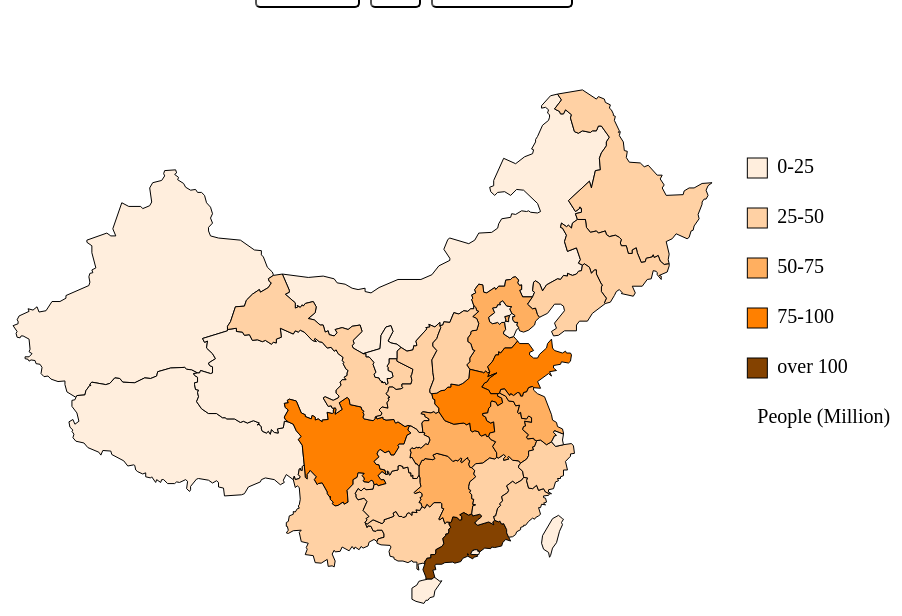
D3 v3 page, settled after 480 driven frames (8 s of simulated time); the page loaded 1 data file(s).


// ── map.js

//--button--
d3.select("body").append("div").attr("id", "buttonBar");

d3.select("#buttonBar").append("div").attr("id","cityOrProvince");
d3.select("#cityOrProvince").append("button").attr("id", "noCity").text("Provinces");
d3.select("#cityOrProvince").append("button").attr("id", "hasCity").text("Cities");

d3.select("#buttonBar").append("div").attr("id","PGG");
d3.select("#PGG").append("button").attr("id", "Populaion_Button").text("Population");
d3.select("#PGG").append("button").attr("id", "GDP_Button").text("GDP");
d3.select("#PGG").append("button").attr("id", "PGDP_Button").text("GDP Per Capita");


//var IsCity = true;//是否是city状态
//var IsGDP = false;//是否是gdp状态
var mod = {IsProvince:true, IsCity:false, IsGDP:false, IsPOP:true, IsPGDP:false, IsRest: true};

var width  = 1000;
var height = 600;
var svg = d3.select("body").append("svg").attr("id","svg").attr("class","svg")
    .attr("width", width)
    .attr("height", height);

var g = svg.append("g").attr("id", "map");

var originalRectangleProporty = {ry:0, ry_increase:50, rx:0, width:20, heigh:20,
                        ny:15, ny_increase:50, nx:30, font_size:"20px", 
                        population_interval:2500, gdp_interval:16000, pgdp_interval:20000,
                        population_city_interval:300, gdp_city_interval:2200,
                        intialPop : 0, intialgdp : 0, intialpgdp : 20000
                        };


//set projection
var projection = d3.geo.mercator()
    .center([100, 35])
    .scale(650)
    .translate([400, 380]);

//create 2D path
var path = d3.geo.path().projection(projection);

//-----------------define citytip--------------

var body = d3.select("body").append("div").attr("id", "citytip2").attr("class","hidden");
document.getElementById("citytip2").innerHTML = "<div id=\"Eastern\">Eastern Cities<br>"+
                                                        "<button id="+"HaerbinB"+" style=\"font-size:15px\">Harbin</button>"+
                                                        "<button id="+"ShenyangB"+" style=\"font-size:15px\">Shenyang</button>"+
                                                        "<button id="+"BeijingB"+" style=\"font-size:15px\">Beijing</button>"+
                                                        "<button id="+"TianjinB"+" style=\"font-size:15px\">Tianjin</button>"+
                                                        "<button id="+"ShijiazhuangB"+" style=\"font-size:15px\">Shijiazhuang</button><br>"+
                                                        "<button id="+"HefeiB"+" style=\"font-size:15px\">Hefei</button>"+
                                                        "<button id="+"ShanghaiB"+" style=\"font-size:15px\">Shanghai</button>"+
                                                        "<button id="+"HangzhouB"+" style=\"font-size:15px\">Hangzhou</button>"+
                                                        "<button id="+"ChangshaB"+" style=\"font-size:15px\">Changsha</button>"+
                                                        "<button id="+"HongkongB"+" style=\"font-size:15px\">HongKong</button><br>"+
                                                "</div>"+

                                                "<div id=\"Western\" >Western Cities<br>"+
                                                        "<button id="+"WulumuqiB"+" style=\"font-size:15px\">Wulumuqi</button>"+
                                                        "<button id="+"XianB"+" style=\"font-size:15px\">Xian</button>"+
                                                        "<button id="+"LasaB"+" style=\"font-size:15px\">Lasa</button><br>"+
                                                        "<button id="+"ChengduB"+" style=\"font-size:15px\">Chengdu</button>"+
                                                        "<button id="+"LijiangB"+" style=\"font-size:15px\">Lijiang</button>"+
                                                        "<button id="+"XiningB"+" style=\"font-size:15px\">Xining</button>"+                     
                                                "</div>"+
                                                "<div>"+
                                                "<button id="+"restB"+" style=\"font-size:15px\">RESET CITIES</button>"+
                                                "</div>";


//-------------------------Define Tooltip---------------------------------------------------
d3.select("body").append("div").attr("id", "tooltip").attr("class","hidden");


//set Province color domain
var colorPopulation = d3.scale.threshold()
    .domain([0,2500,5000,7500,10000])//万人,2500
    .range(["#ffeedd","#ffeedd","#ffd1a4","#ffaf60","#ff8000","#844200"]);

var colorCityPopulation = d3.scale.threshold()
    .domain([0,300,600,900,1200])//万人,300
    .range(["#ffeedd","#ffeedd","#ffd1a4","#ffaf60","#ff8000","#844200"]);


var colorGDP = d3.scale.threshold()
    .domain([0,16000,32000,48000,64000])//亿元,间隔16000
    .range(["#ecffff","#ecffff","#bbffff","#4dffff","#00aeae","#005757"]);

var colorCityGDP = d3.scale.threshold()
    .domain([0,2200,4400,6600,8800])//亿元,间隔2200
    .range(["#ecffff","#ecffff","#bbffff","#4dffff","#00aeae","#005757"]);


var colorPGDP = d3.scale.threshold()
    .domain([20000,40000,60000,80000,100000])//元,间隔 20000
    .range(["#ffe6ff","#ffe6ff","#ffa6ff","#ff44ff","#d200d2","#750075"]);

//-----create arrow---------------------------------------


//-----------------定义尺度条的区域------------------------
var rectArea = svg.append("g")
    .attr("class", "rectArea")
    .attr("id", "rectArea")
    .attr("transform", "translate("+(width*5/6)+","+height/6+")");
	
//----------------begin draw map-------------------------------------------
d3.json("China.json",function(error, root) {
    
    if (error){return console.error(error);}    
    
    var mapPath = g.selectAll("path")
        .data(root.features)
        .enter()
        .append("path")
        .attr("id", "drawPath");
    
    mapPath
        .attr("class",startShow)
        .attr("stroke","#000")
        .attr("stroke-width",1)
        .attr("d", path)
        .attr("fill", colorSituation)
        .style("opacity", 1)
//        .on("click",clickfunction)
        .on("mouseover",mouseoverFunction)
        .on("mouseout",mouseoutFunction);
              

  
//------button part-------------------------------------------------------------
    d3.select("#hasCity").on("click", hasCityFunction);
    d3.select("#noCity").on("click", noCityFunction);
    d3.select("#GDP_Button").on("click", GDPFillFunction);
    d3.select("#Populaion_Button").on("click", PopulationFillFunction);
    d3.select("#PGDP_Button").on("click", PGDPFillFunction);
    
    
    d3.select("#HaerbinB").on("mousedown", cityLineFunction);
    d3.select("#ShenyangB").on("mousedown", cityLineFunction);
    d3.select("#BeijingB").on("mousedown", cityLineFunction);
    d3.select("#TianjinB").on("mousedown", cityLineFunction);
    d3.select("#ShijiazhuangB").on("mousedown", cityLineFunction);
    d3.select("#HefeiB").on("mousedown", cityLineFunction);
    d3.select("#ShanghaiB").on("mousedown", cityLineFunction);
    d3.select("#HangzhouB").on("mousedown", cityLineFunction);
    d3.select("#ChangshaB").on("mousedown", cityLineFunction);
    d3.select("#LijiangB").on("mousedown", cityLineFunction);
    d3.select("#XiningB").on("mousedown", cityLineFunction);
    d3.select("#HongkongB").on("mousedown", cityLineFunction);
    d3.select("#WulumuqiB").on("mousedown", cityLineFunction);
    d3.select("#LasaB").on("mousedown", cityLineFunction);
    d3.select("#XianB").on("mousedown", cityLineFunction);
    d3.select("#ChengduB").on("mousedown", cityLineFunction);
    d3.select("#restB").on("mousedown", restCityColor);
    
    d3.select("#BeijingA").on("mousedown", cityLineFunction);
    d3.select("#TianjinA").on("mousedown", cityLineFunction);
    d3.select("#ShanghaiA").on("mousedown", cityLineFunction);
    d3.select("#restA").on("mousedown", restCityColor);
    
// -----------------------------keyboard--------------------  
    document.onkeydown=function(event){
        var keydown = event || window.event || arguments.callee.caller.arguments[0];  
        
        if(keydown && keydown.keyCode==77){
            console.log("m");
        }
        
        
        //city or province button
        if(keydown && keydown.keyCode==13){ // enter
            var buttonName = d3.select("#buttonBar").select("#showCity").text();
            
            
            if(buttonName == "only Provinces"){
                onelyProvinces() 
            }else if(buttonName == "showCity"){
                showCity();
            }
        }
    }; 
    
    
//-----------------------------------------function part------------------------------------    
    
    //--------------- click function part --------------------------------------
    function clickfunction(){
        var yPosition = event.clientY;
        var xPosition = event.clientX;
        console.log("x: "+xPosition)
        console.log("y: "+yPosition)
    }
    
    function startShow(d,i){
        if(i<34){
            return false;
        }else{
            return "hidden";   

        }
    }
    
    //----------------change color function-----------------------
    
    //show cities or provinces
    function colorSituation(d,i){ 
        if(mod.IsProvince && mod.IsCity==false){
            return provinceColor(d,i);
        }else if(mod.IsProvince==false && mod.IsCity){
            if(i<34 && d.properties.id != 82 && d.properties.id != 81 && d.properties.id != 31 &&
                     d.properties.id != 31 && d.properties.id != 12 && d.properties.id != 11){
                return "lightgray"
            }else if(d.properties.id>500 || d.properties.id == 82 || d.properties.id == 81 || d.properties.id == 31 ||
                     d.properties.id == 31 || d.properties.id == 12 || d.properties.id == 11){
                return cityColor(d,i);   
            }
        }
    }
    
    //change provinces color
    function provinceColor(d,i){
        if(mod.IsPOP && mod.IsGDP==false && mod.IsPGDP==false){
            rectPopulation();
            return colorPopulation(d.properties.population2014);
        }else if(mod.IsPOP==false && mod.IsGDP && mod.IsPGDP==false){
            rectGDP();
            return colorGDP(d.properties.gdp2014);
        }else if(mod.IsPOP==false && mod.IsGDP==false && mod.IsPGDP){
            rectPGDP();
            return colorPGDP(d.properties.pgdp);
        }
    }
    
    
    //change cities color
    function cityColor(d,i){
         if(mod.IsPOP && mod.IsGDP==false && mod.IsPGDP==false){
            rectPopulation();
            return colorCityPopulation(d.properties.population2014);
        }else if(mod.IsPOP==false && mod.IsGDP && mod.IsPGDP==false){
            rectGDP();
            return colorCityGDP(d.properties.gdp2014);
        }else if(mod.IsPOP==false && mod.IsGDP==false && mod.IsPGDP){
            rectPGDP();
            return colorPGDP(d.properties.pgdp);
        }
    }
    
    
//----------------------button fucntion ------------------    
    
    //Cities button
    function hasCityFunction(){
        mod.IsProvince = false;
        mod.IsCity = true;
        d3.select("#map").selectAll("path").attr("class",false)
            .attr("fill",colorSituation);
        
        var totalWidth = document.body.clientWidth;
        var halfWidth = totalWidth/2;
        
        d3.select("#citytip2")
            .classed("hidden", false);
        d3.select("#buttonTitle").classed("hidden", false);
        
    }
    
    //Provinces button
    function noCityFunction(){
        mod.IsProvince = true;
        mod.IsCity = false;
        d3.selectAll("path").attr("class",function(d,i){
            if(i<34){
                return false;
            }else{
                return "hidden";   
            }    
        }).attr("fill",colorSituation);
        
        d3.select("#citytip2").classed("hidden", true);
        d3.select("#buttonTitle").classed("hidden", true);
        
    }
    
    //GDP button
    function GDPFillFunction(){
        mod.IsGDP = true;
        mod.IsPOP = false;
        mod.IsPGDP = false;
        d3.selectAll("path").attr("fill",colorSituation);
        rectGDP();
    }
    
    //Population button
    function PopulationFillFunction(){
        mod.IsGDP = false;
        mod.IsPOP = true;
        mod.IsPGDP = false;
        d3.selectAll("path").attr("fill",colorSituation);
        rectPopulation();
    }
    
    //GDP Per Capita button
    function PGDPFillFunction(){
        mod.IsGDP = false;
        mod.IsPOP = false;
        mod.IsPGDP = true;
        d3.selectAll("path").attr("fill",colorSituation);
        rectPGDP();
    }
    
    function cityLineFunction(){
        var name = d3.select(this).text();
//        var x2, y2;
        mod.IsRest = false;
        mapPath.attr("fill", function(d,i){
            var  colorArg = d.properties.population2014;
            if( d.properties.ename == name || d.properties.name == name ){
                return "yellow";
            }else{
                return "lightgrey";
            }
        });
    }

    function restCityColor(){
        mod.IsRest = true;
        mapPath
        .attr("fill", colorSituation);
    }
    
    
    
    //------------------------- 鼠标接触 function -----------------------------------------
    
    //mouse over function
    function mouseoverFunction(d,i){
        
        if(mod.IsProvince && mod.IsCity==false){
            if(mod.IsRest){
                d3.select(this).attr("fill","yellow");
            }
            d3.select("#tooltip").classed("hidden", false);
        }else if(mod.IsProvince==false && mod.IsCity){
            if(i<34 && d.properties.id != 82 && d.properties.id != 81 && d.properties.id != 31 &&
                     d.properties.id != 31 && d.properties.id != 12 && d.properties.id != 11){
                
            }else if(d.properties.id>500 || d.properties.id == 82 || d.properties.id == 81 || d.properties.id == 31 ||
                     d.properties.id == 31 || d.properties.id == 12 || d.properties.id == 11){
                if(mod.IsRest){
                    d3.select(this).attr("fill","yellow");
                }
                d3.select("#tooltip").classed("hidden", false);  
            }
        }
        
        
        
        // define the position of tooltip
        var yPosition = event.clientY;
        var xPosition = event.clientX;
        
        //Update the tooltip position and value
        d3.select("#tooltip")
            .style("left", xPosition + "px")
            .style("top", yPosition + "px");
        var x = Math.round(d.properties.gdp2014/10);
        var y = Math.sqrt((d.properties.gdp2014/10 - x)*(d.properties.gdp2014/10 - x));
        y = Math.round(y*100);
        var gdp1 = x+"."+y;        
        var population = Math.round(d.properties.population2014/10)/10;
        
        var Name;
        if(i<34){
            Name = d.properties.name;
        }else{
            Name = d.properties.ename;   
        }
        var gdp2 = Math.round(gdp1);
        var pgdp = Math.round(d.properties.pgdp);
        
        document.getElementById("tooltip").innerHTML = "<center style=\"font-weight:bold\">"+Name+"</center> <br>"+ 
            "Population<mao1>:</mao1> <em>"+population+" Million People</em><br>"+
            "GDP<mao2>:</mao2> <em>"+gdp2+" Billion Yuan</em><br>"+
            "GDP Per Capita<mao3>:</mao3> <em>"+pgdp+" Yuan</em><br>";
        
                
    }
    
    //mouse out function
    function mouseoutFunction(d,i){
        d3.select("#tooltip").classed("hidden", true);
        if(mod.IsRest){
            d3.selectAll("path").attr("fill", colorSituation);
        }
    }

    
    
    //--------------------------改变刻度条-----------------------------
    
    rectPopulation();
//    rectGDP();
//    rectPGDP();
    
    //这个是画人口刻度条
    function rectPopulation(d,i){
        originalRectangleProporty.ry=0;
        originalRectangleProporty.ny=15;
        
        
        var rectProporty  = originalRectangleProporty;
        
        var interval;
        mod.IsCity ? (interval = rectProporty.population_city_interval) : (interval = rectProporty.population_interval);
        
        rectArea
        .selectAll("rect")
        .remove()
        ;
        
        rectArea
        .selectAll("text")
        .remove()
        ;
        
        //-----------方块-----------
        var rectAreaRange;
        
        if(mod.IsCity){
            rectAreaRange = rectArea.selectAll("rect")
                .data(colorCityPopulation.domain().map(function(d, i) {
                    return {
                        z: d
                    };
                }))
        }else{
            rectAreaRange = rectArea.selectAll("rect")
                .data(colorPopulation.domain().map(function(d, i) {
                    return {
                        z: d
                    };
                }))
        }
        
        rectAreaRange
        .enter().append("rect")
        .attr("id", "rectPopulation")
        .attr("width", rectProporty.width)
//        .attr("x",760)
        .attr("y", function(d) {
            rectProporty.ry+=rectProporty.ry_increase;
            return rectProporty.ry;
        })
        .attr("height",rectProporty.heigh)
        .style("fill", function(d) {
            if(mod.IsCity){
                return colorCityPopulation(d.z+interval-1); 
            }else{
                return colorPopulation(d.z+interval-1);
            }
        })
        .style("stroke-width","1")
        .style("stroke","#000000")
        .on("mouseover",function(d,i){
            var minRange = d.z;
            var maxRange = d.z+interval;
            (maxRange == 1500) ? (maxRange = 10000000000000) : (maxRange = d.z+interval);
            mapPath.attr("fill", function(d,i){
            var  colorArg = d.properties.population2014;
                if( colorArg >= minRange && colorArg < maxRange ){
                    
                    if(mod.IsCity){
                        if(d.properties.id>500 || d.properties.id == 82 || d.properties.id == 81 || d.properties.id == 31 ||
                     d.properties.id == 31 || d.properties.id == 12 || d.properties.id == 11){
                            return "yellow"; 
                        }else{
                            return "lightgrey";
                        }
                    }else{
                        return "yellow";
                    }
                }else{
//                    if(mod.IsCity){
//                        if(d.properties.id>500 || d.properties.id == 82 || d.properties.id == 81 || d.properties.id == 31 ||
//                     d.properties.id == 31 || d.properties.id == 12 || d.properties.id == 11){
//                            return colorCityPopulation(colorArg);
//                        }else{
//                            return "lightgrey";
//                        }
//                    }else{
//                        return colorPopulation(colorArg);
//                    }
                    return "lightgrey";
                }
             });
        })
        .on("mouseout",mouseoutFunction);
        
        //----------刻度-------------
        var pop=0;
        rectArea.selectAll("text")
        .data(colorPopulation.domain().map(function(d, i) {
            return {
                z: d
            };
        }))
        .enter().append("text")
        .attr("class", "rectNum")
        .attr("y", function(d) {
            rectProporty.ny+=rectProporty.ny_increase;
            return rectProporty.ny;
        })
        .attr("x", rectProporty.nx)
        .style("text-anchor", "end")
        .attr("font-size", rectProporty.font_size)
        .text(function(d){
            return (d.z == 10000) ? ("over "+pop/100) : ( pop/100+"-"+(pop+=interval)/100 );
        })
        .style("fill","black")
        .style("text-anchor","start");
        
        rectArea.append("text")
        .attr("id","unit")
        .attr("y", rectProporty.ny+50)
        .attr("x", rectProporty.nx-20)
        .style("fill","black")
        .style("text-anchor","start")
        .style("font-size","20px")
        .text("People (Million)");
    }
    
    //这个是画刻度条GDP
    function rectGDP(d,i){
        originalRectangleProporty.ry=0;
        originalRectangleProporty.ny=15;
        
        
        var rectProporty  = originalRectangleProporty;
        
        var interval;
        mod.IsCity ? (interval = rectProporty.gdp_city_interval) : (interval = rectProporty.gdp_interval);
        
        rectArea
        .selectAll("rect")
        .remove()
        ;
        
        rectArea
        .selectAll("text")
        .remove()
        ;
        
        //-----------方块-----------
        var rectAreaRange;
        
        if(mod.IsCity){
            rectAreaRange = rectArea.selectAll("rect")
                .data(colorCityGDP.domain().map(function(d, i) {
                    return {
                        z: d
                    };
                }))
        }else{
            rectAreaRange = rectArea.selectAll("rect")
                .data(colorGDP.domain().map(function(d, i) {
                    return {
                        z: d
                    };
                }))
        }
        
        rectAreaRange
        .enter().append("rect")
        .attr("id", "rectGDP")
        .attr("width", rectProporty.width)
//        .attr("x",760)
        .attr("y", function(d) {
            rectProporty.ry+=rectProporty.ry_increase;
            return rectProporty.ry;
        })
        .attr("height",rectProporty.heigh)
        .style("fill", function(d) { 
            if(mod.IsCity){
                return colorCityGDP(d.z+interval-1);
            }else{
                return colorGDP(d.z+interval-1);
            }
        })
        .style("stroke-width","1")
        .style("stroke","#000000")
        .on("mouseover",function(d,i){
            var minRange = d.z;
            var maxRange = d.z+interval;
            (maxRange == 11000) ? (maxRange = 10000000000000) : (maxRange = d.z+interval);
            mapPath.attr("fill", function(d,i){
                var  colorArg = d.properties.gdp2014;
                if( colorArg >= minRange && colorArg < maxRange ){
                    console.log(maxRange)
                    if(mod.IsCity){
                        if(d.properties.id>500|| d.properties.id == 82 || d.properties.id == 81 || d.properties.id == 31 ||
                     d.properties.id == 31 || d.properties.id == 12 || d.properties.id == 11){
                            return "yellow"; 
                        }else{
                            return "lightgrey";
                        }
                    }else{
                        return "yellow";
                    }
                }else{
//                    if(mod.IsCity){
//                        if(d.properties.id>500 || d.properties.id == 82 || d.properties.id == 81 || d.properties.id == 31 ||
//                     d.properties.id == 31 || d.properties.id == 12 || d.properties.id == 11){
//                            return colorCityGDP(colorArg);
//                        }else{
//                            return "lightgrey";
//                        }
//                    }else{
//                        return colorGDP(colorArg);
//                    }
                    return "lightgrey";
                }
             });
        })
        .on("mouseout",mouseoutFunction);
        
        //----------刻度-------------
        var pop=0;
        rectArea.selectAll("text")
        .data(colorGDP.domain().map(function(d, i) {
            return {
                z: d
            };
        }))
        .enter().append("text")
        .attr("class", "rectNum")
        .attr("y", function(d) {
            rectProporty.ny+=rectProporty.ny_increase;
            return rectProporty.ny;
        })
        .attr("x", rectProporty.nx)
        .style("text-anchor", "end")
        .attr("font-size", rectProporty.font_size)
        .text(function(d){
            return (d.z == 64000) ? ("over "+pop/10) : (pop/10+"-"+(pop+=interval)/10);
//            return pop/10+"-"+(pop+=interval)/10;
        })
        .style("fill","black")
        .style("text-anchor","start");
        
        rectArea.append("text")
        .attr("id","unit")
        .attr("y", rectProporty.ny+50)
        .attr("x", rectProporty.nx-20)
        .style("fill","black")
        .style("text-anchor","start")
        .style("font-size","20px")
        .text("Yuan (Billion)");
    }
    
    //刻度条人均GDP
    function rectPGDP(d,i){
        originalRectangleProporty.ry=0;
        originalRectangleProporty.ny=15;
        
        var rectProporty  = originalRectangleProporty;
        
        rectArea
        .selectAll("rect")
        .remove()
        ;
        
        rectArea
        .selectAll("text")
        .remove()
        ;
        
        //-----------方块-----------
        rectArea.selectAll("rect")
        .data(colorPGDP.domain().map(function(d, i) {
            return {
                z: d
            };
        }))
        .enter().append("rect")
        .attr("id", "rectPGDP")
        .attr("width", rectProporty.width)
//        .attr("x",760)
        .attr("y", function(d) {
            rectProporty.ry+=rectProporty.ry_increase;
            return rectProporty.ry;
        })
        .attr("height",rectProporty.heigh)
        .style("fill", function(d) { return colorPGDP(d.z+rectProporty.pgdp_interval-1); })
        .style("stroke-width","1")
        .style("stroke","#000000")
        .on("mouseover", function(d,i){
            var minRange = d.z;
            mapPath.attr("fill", function(d,i){
            var  colorArg = d.properties.pgdp;
                if( colorArg >= minRange && colorArg < (minRange+rectProporty.pgdp_interval) ){
                    if(mod.IsCity){
                        if(d.properties.id>500 || d.properties.id == 82 || d.properties.id == 81 || d.properties.id == 31 ||
                     d.properties.id == 31 || d.properties.id == 12 || d.properties.id == 11){
                            return "yellow"; 
                        }else{
                            return "lightgrey";
                        }
                    }else{
                        return "yellow";
                    }
                }else{
                    return "lightgrey";
                }
             });
        })
        .on("mouseout",mouseoutFunction);
        
        //----------刻度-------------
        var pop=20000;
        rectArea.selectAll("text")
        .data(colorPGDP.domain().map(function(d, i) {
            return {
                z: d
            };
        }))
        .enter().append("text")
        .attr("class", "rectNum")
        .attr("y", function(d) {
            rectProporty.ny+=rectProporty.ny_increase;
            return rectProporty.ny;
        })
        .attr("x", rectProporty.nx)
        .style("text-anchor", "end")
        .attr("font-size", rectProporty.font_size)
        .text(function(d){
            return pop/1000+"k - "+(pop+=rectProporty.pgdp_interval)/1000+" k";
        })
        .style("fill","black")
        .style("text-anchor","start");
        
        rectArea.append("text")
        .attr("id","unit")
        .attr("y", rectProporty.ny+50)
        .attr("x", rectProporty.nx-20)
        .style("fill","black")
        .style("text-anchor","start")
        .style("font-size","20px")
        .text("Yuan");
    }    
   

    
});


 











### data: China.json
{
 "type": "FeatureCollection",
 "features": [
  {
   "type": "Feature",
   "properties": {
    "id": "65",
    "name": "Xinjiang",
    "np": "[... 3 items]",
    "cp": "[... 2 items]",
    "pgdp": 41900,
    "childNum": 18,
    "gdp2014": 9273.0,
    "population2014": 2181
   },
   "geometry": {
    "type": "Polygon",
    "coordinates": "[... 1 items]"
   }
  },
  {
   "type": "Feature",
   "properties": {
    "id": "54",
    "name": "Xizhang",
    "np": "[... 3 items]",
    "cp": "[... 2 items]",
    "pgdp": 29541,
    "childNum": 7,
    "gdp2014": 920.8,
    "population2014": 267
   },
   "geometry": {
    "type": "Polygon",
    "coordinates": "[... 1 items]"
   }
  },
  {
   "type": "Feature",
   "properties": {
    "id": "15",
    "name": "InnerMongolia",
    "np": "[... 3 items]",
    "cp": "[... 2 items]",
    "pgdp": 71135,
    "childNum": 12,
    "gdp2014": 17770,
    "population2014": 2470
   },
   "geometry": {
    "type": "Polygon",
    "coordinates": "[... 1 items]"
   }
  },
  {
   "type": "Feature",
   "properties": {
    "id": "63",
    "name": "Qinghai",
    "np": "[... 3 items]",
    "cp": "[... 2 items]",
    "pgdp": 39812,
    "childNum": 8,
    "gdp2014": 2303,
    "population2014": 529
   },
   "geometry": {
    "type": "Polygon",
    "coordinates": "[... 1 items]"
   }
  },
  {
   "type": "Feature",
   "properties": {
    "id": "51",
    "name": "Sichuan",
    "np": "[... 3 items]",
    "cp": "[... 2 items]",
    "pgdp": 35200,
    "childNum": 21,
    "gdp2014": 28537,
    "population2014": 8673
   },
   "geometry": {
    "type": "Polygon",
    "coordinates": "[... 1 items]"
   }
  },
  {
   "type": "Feature",
   "properties": {
    "id": "23",
    "name": "Heilongjiang",
    "np": "[... 3 items]",
    "cp": "[... 2 items]",
    "pgdp": 39216,
    "childNum": 13,
    "gdp2014": 15039,
    "population2014": 3813
   },
   "geometry": {
    "type": "Polygon",
    "coordinates": "[... 1 items]"
   }
  },
  {
   "type": "Feature",
   "properties": {
    "id": "62",
    "name": "Gansu",
    "np": "[... 3 items]",
    "cp": "[... 2 items]",
    "pgdp": 26743,
    "childNum": 14,
    "gdp2014": 6837,
    "population2014": 2591
   },
   "geometry": {
    "type": "Polygon",
    "coordinates": "[... 1 items]"
   }
  },
  {
   "type": "Feature",
   "properties": {
    "id": "53",
    "name": "Yunnan",
    "np": "[... 3 items]",
    "cp": "[... 2 items]",
    "pgdp": 27341,
    "childNum": 16,
    "gdp2014": 12815,
    "population2014": 4333
   },
   "geometry": {
    "type": "Polygon",
    "coordinates": "[... 1 items]"
   }
  },
  "... 38 more items"
 ]
}